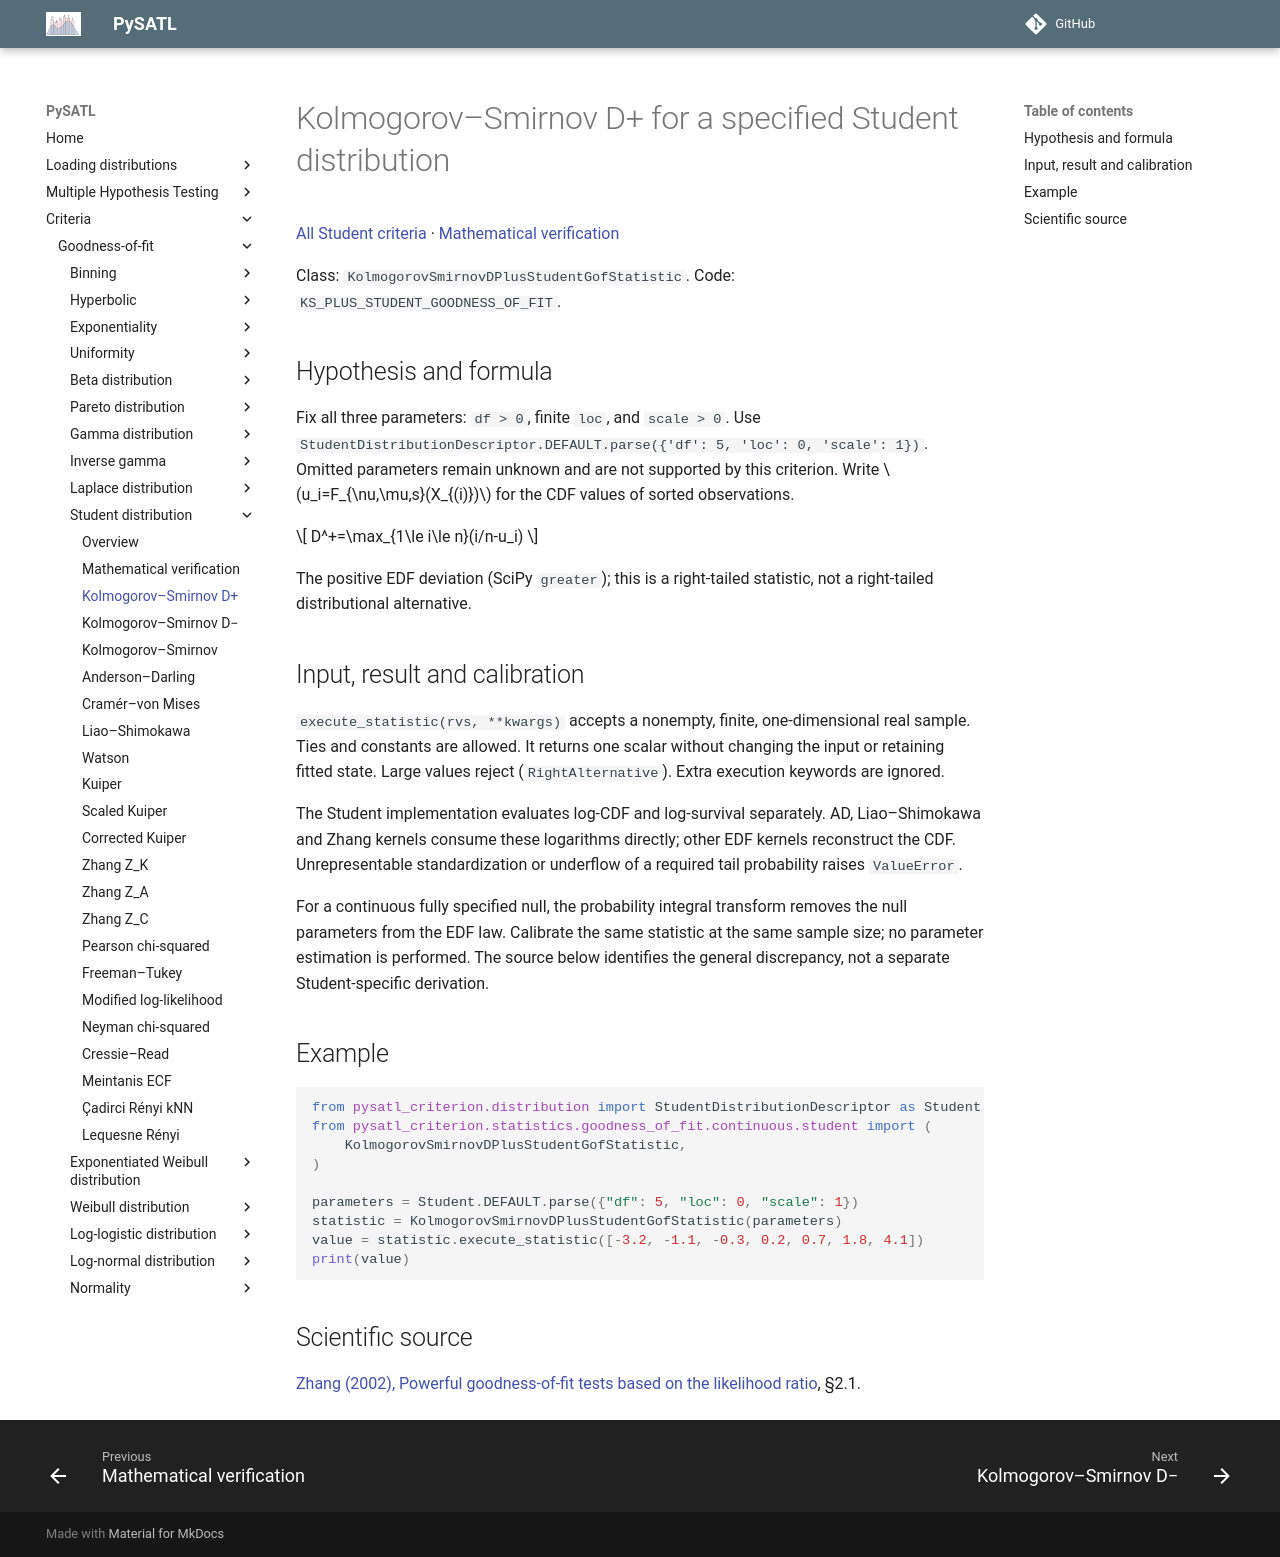

repository: PySATL/pysatl-criterion · page: en/main/criteria/goodness-of-fit/student/kolmogorov_smirnov_d_plus_student_criterion/index.html · generator: mkdocs

# Kolmogorov–Smirnov D+ for a specified Student distribution

[All Student criteria](index.md) · [Mathematical verification](mathematical-validation.md)

Class: `KolmogorovSmirnovDPlusStudentGofStatistic`. Code: `KS_PLUS_STUDENT_GOODNESS_OF_FIT`.

## Hypothesis and formula

Fix all three parameters: `df > 0`, finite `loc`, and `scale > 0`.
Use `StudentDistributionDescriptor.DEFAULT.parse({'df': 5, 'loc': 0, 'scale': 1})`.
Omitted parameters remain unknown and are not supported by this criterion.
Write $u_i=F_{\nu,\mu,s}(X_{(i)})$ for the CDF values of sorted observations.

$$
D^+=\max_{1\le i\le n}(i/n-u_i)
$$

The positive EDF deviation (SciPy `greater`); this is a right-tailed statistic, not a right-tailed distributional alternative.

## Input, result and calibration

`execute_statistic(rvs, **kwargs)` accepts a nonempty, finite, one-dimensional
real sample. Ties and constants are allowed. It returns one scalar without
changing the input or retaining fitted state. Large values reject
(`RightAlternative`). Extra execution keywords are ignored.

The Student implementation evaluates log-CDF and log-survival separately.
AD, Liao–Shimokawa and Zhang kernels consume these logarithms directly;
other EDF kernels reconstruct the CDF. Unrepresentable standardization or
underflow of a required tail probability raises `ValueError`.

For a continuous fully specified null, the probability integral transform
removes the null parameters from the EDF law. Calibrate the same statistic at
the same sample size; no parameter estimation is performed. The source below
identifies the general discrepancy, not a separate Student-specific derivation.

## Example

```python
from pysatl_criterion.distribution import StudentDistributionDescriptor as Student
from pysatl_criterion.statistics.goodness_of_fit.continuous.student import (
    KolmogorovSmirnovDPlusStudentGofStatistic,
)

parameters = Student.DEFAULT.parse({"df": 5, "loc": 0, "scale": 1})
statistic = KolmogorovSmirnovDPlusStudentGofStatistic(parameters)
value = statistic.execute_statistic([-3.2, -1.1, -0.3, 0.2, 0.7, 1.8, 4.1])
print(value)
```

## Scientific source

[Zhang (2002), Powerful goodness-of-fit tests based on the likelihood ratio](https://doi.org/10.1111/1467-9868.00337), §2.1.
